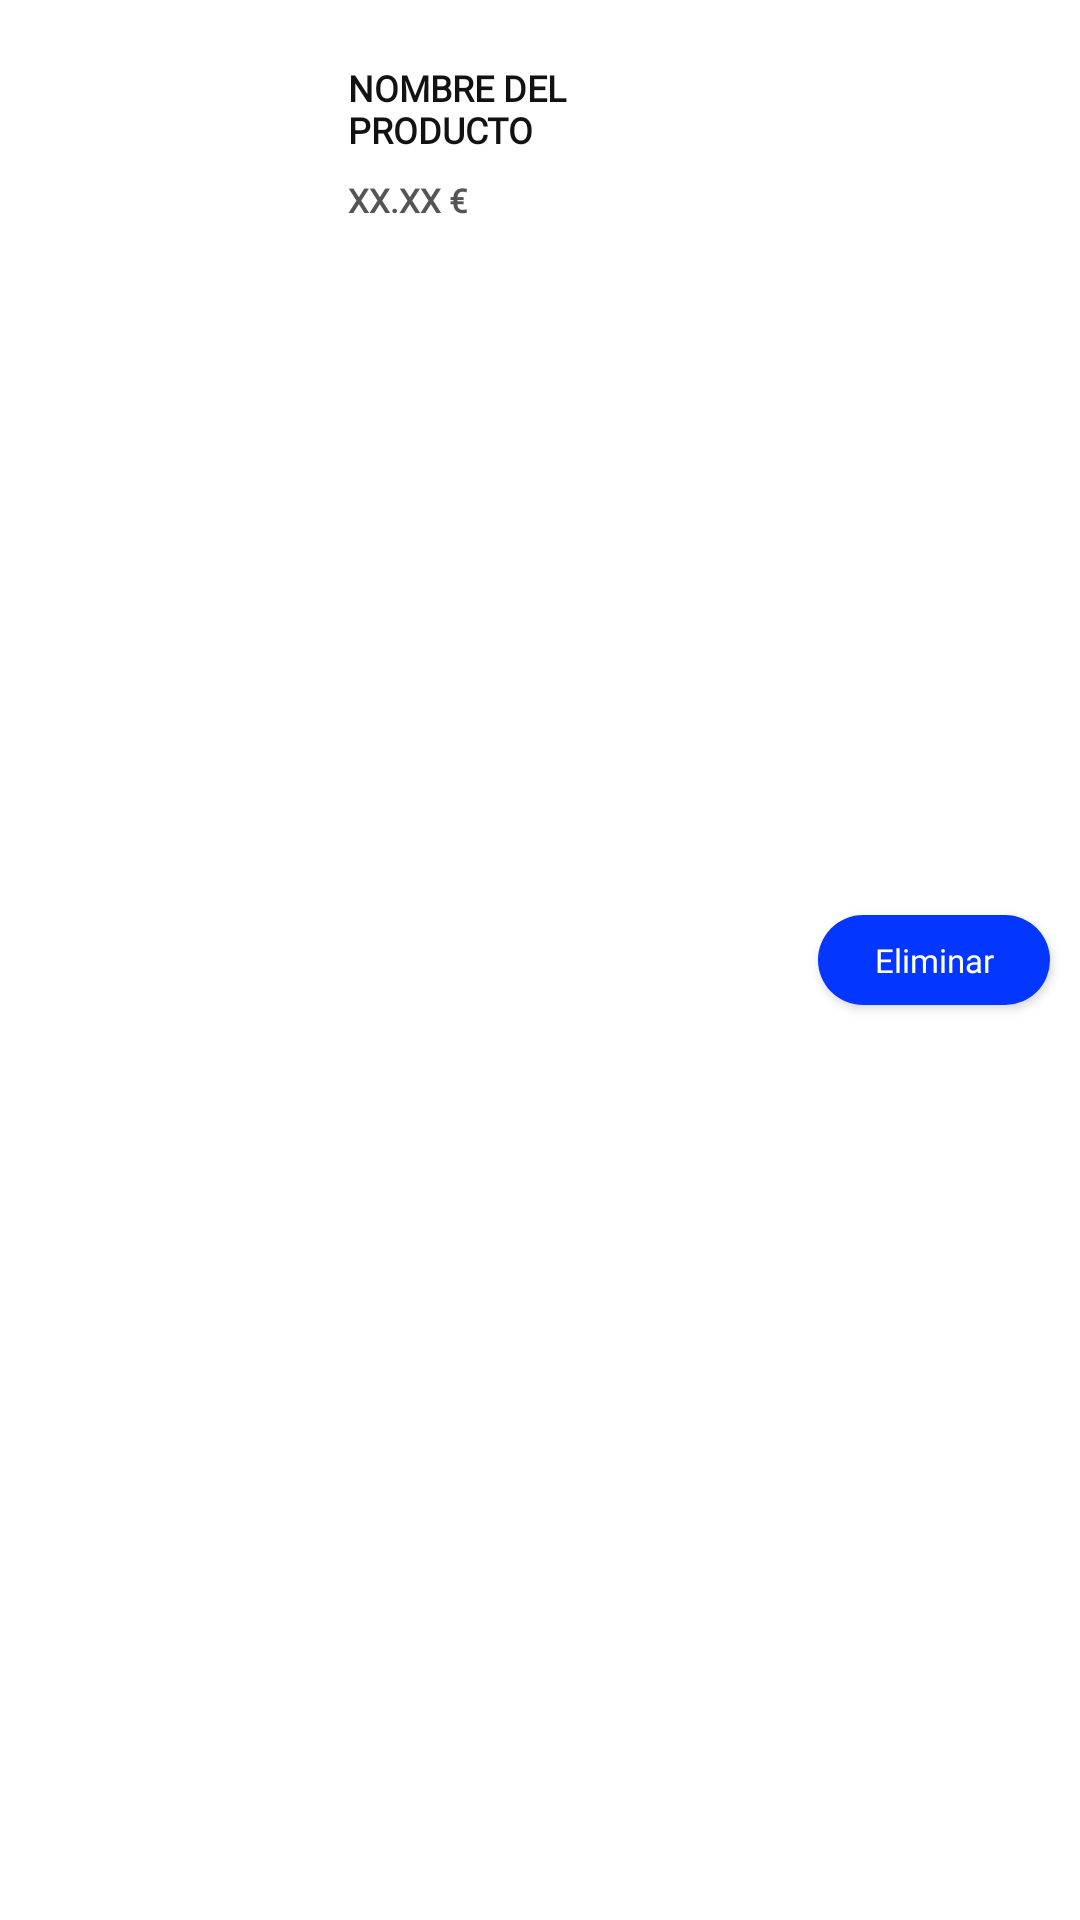

The Android layout XML behind this screen, and the referenced resources:
<!-- AndroidManifest.xml: application theme Theme.Compras -->
<!-- res/layout/resume_product.xml -->
<?xml version="1.0" encoding="utf-8"?>
<androidx.constraintlayout.widget.ConstraintLayout xmlns:android="http://schemas.android.com/apk/res/android"
    xmlns:app="http://schemas.android.com/apk/res-auto"
    xmlns:tools="http://schemas.android.com/tools"
    android:layout_width="match_parent"
    android:layout_height="100dp"
    android:padding="5dp">


    <ImageView
        android:id="@+id/imageView"
        android:layout_width="0dp"
        android:layout_height="wrap_content"
        android:scaleType="fitCenter"
        android:src="@drawable/prueba"
        app:layout_constraintBottom_toBottomOf="parent"
        app:layout_constraintEnd_toStartOf="@+id/guideline3"
        app:layout_constraintStart_toStartOf="parent"
        app:layout_constraintTop_toTopOf="parent" />

    <TextView
        android:id="@+id/product_name"
        android:layout_width="0dp"
        android:layout_height="wrap_content"
        android:layout_marginLeft="20dp"
        android:layout_marginTop="16dp"
        android:layout_marginRight="20dp"
        android:text="nombre del producto"
        android:textAllCaps="true"
        android:textSize="12dp"
        android:textStyle="bold"
        app:layout_constraintEnd_toStartOf="@+id/guideline4"
        app:layout_constraintHorizontal_bias="0.525"
        app:layout_constraintStart_toStartOf="@+id/guideline3"
        app:layout_constraintTop_toTopOf="parent" />

    <TextView
        android:id="@+id/product_price"
        android:layout_width="0dp"
        android:layout_height="wrap_content"
        android:layout_marginLeft="20dp"
        android:layout_marginTop="8dp"
        android:layout_marginRight="20dp"
        android:text="XX.XX €"
        android:textColor="#555"
        android:textSize="11dp"
        android:textStyle="bold"
        app:layout_constraintEnd_toStartOf="@+id/guideline4"
        app:layout_constraintHorizontal_bias="1.0"
        app:layout_constraintStart_toStartOf="@+id/guideline3"
        app:layout_constraintTop_toBottomOf="@+id/product_name" />


    <Button
        android:id="@+id/buttonRemove"
        style="@style/buttonAddCart"
        android:layout_width="0dp"
        android:layout_height="30dp"
        android:text="Eliminar"
        app:layout_constraintBottom_toBottomOf="parent"
        app:layout_constraintEnd_toEndOf="parent"
        app:layout_constraintStart_toStartOf="@+id/guideline4"
        app:layout_constraintTop_toTopOf="parent" />

    <androidx.constraintlayout.widget.Guideline
        android:id="@+id/guideline3"
        android:layout_width="wrap_content"
        android:layout_height="wrap_content"
        android:orientation="vertical"
        app:layout_constraintGuide_percent="0.26" />

    <androidx.constraintlayout.widget.Guideline
        android:id="@+id/guideline4"
        android:layout_width="wrap_content"
        android:layout_height="wrap_content"
        android:orientation="vertical"
        app:layout_constraintGuide_percent="0.75" />
</androidx.constraintlayout.widget.ConstraintLayout>
<!-- resources referenced by this layout -->
<resources>
  <style name="buttonAddCart" parent="Button">
          <item name="android:textColor">#ffffff</item>
          <item name="android:background">@drawable/btn_blue</item>
          <item name="android:padding">0dp</item>
  
      </style>
  <style name="Theme.Compras" parent="Theme.MaterialComponents.DayNight.NoActionBar">
          
          <item name="fontFamily">@font/nunito</item>
          <item name="android:textColor">@color/darkGrey</item>
          
          <item name="colorPrimary">@color/purple_500</item>
          <item name="colorPrimaryVariant">@color/purple_700</item>
          <item name="colorOnPrimary">@color/white</item>
          
          <item name="colorSecondary">@color/teal_200</item>
          <item name="colorSecondaryVariant">@color/teal_700</item>
          <item name="colorOnSecondary">@color/black</item>
          
          <item name="android:statusBarColor">?attr/colorPrimaryVariant</item>
          
      </style>
  <style name="Button">
          <item name="android:textSize">11dp</item>
          <item name="android:layout_marginLeft">5dp</item>
          <item name="android:layout_marginTop">5dp</item>
          <item name="android:layout_marginRight">5dp</item>
          <item name="android:layout_marginBottom">5dp</item>
          <item name="android:layout_height">32pt</item>
          <item name="android:fontFamily">@font/nunito</item>
          <item name="android:textAllCaps">false</item>
  
      </style>
  <!-- drawable btn_blue (drawable) -->
  <?xml version="1.0" encoding="utf-8"?>
  <shape xmlns:android="http://schemas.android.com/apk/res/android" android:shape="rectangle">
      <corners android:radius="20dp" />
      <solid android:color="@color/primaryBlue"/>
      <padding
          android:left="1dp"
          android:top="5dp"
          android:right="1dp"
          android:bottom="1dp"/>
  
  
      <size
          android:width="35dp"
          android:height="35dp" />
  </shape>
  <color name="darkGrey">#121212</color>
  <color name="purple_500">#FF6200EE</color>
  <color name="purple_700">#FF3700B3</color>
  <color name="white">#FFFFFFFF</color>
  <color name="teal_200">#FF03DAC5</color>
  <color name="teal_700">#FF018786</color>
  <color name="black">#FF000000</color>
  <color name="primaryBlue">#0336FF</color>
</resources>
